Image classification data set "Brackets" (oyekanjohn/Brackets_data on GitHub). Class labels (2): correct, incorrect.

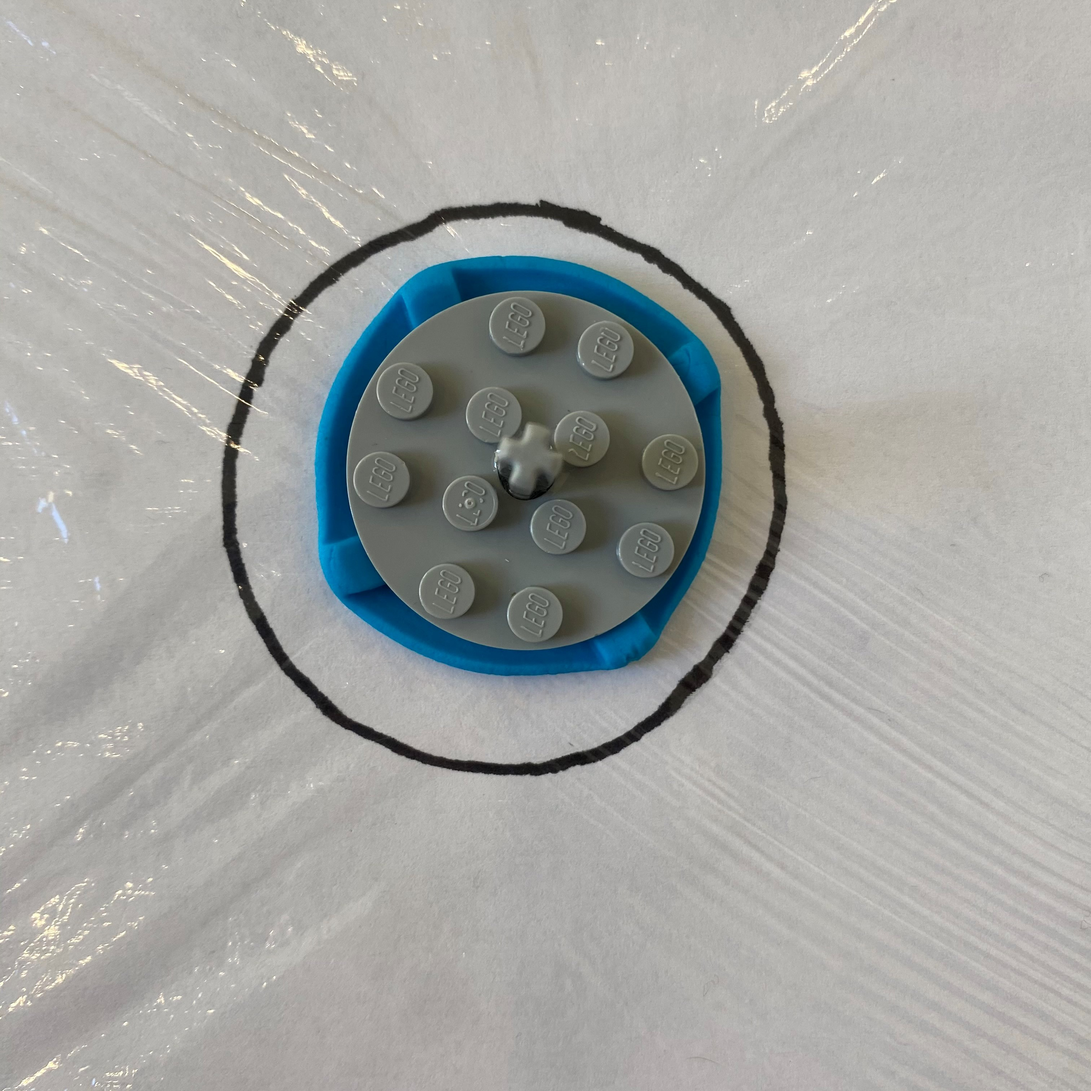
Label: correct

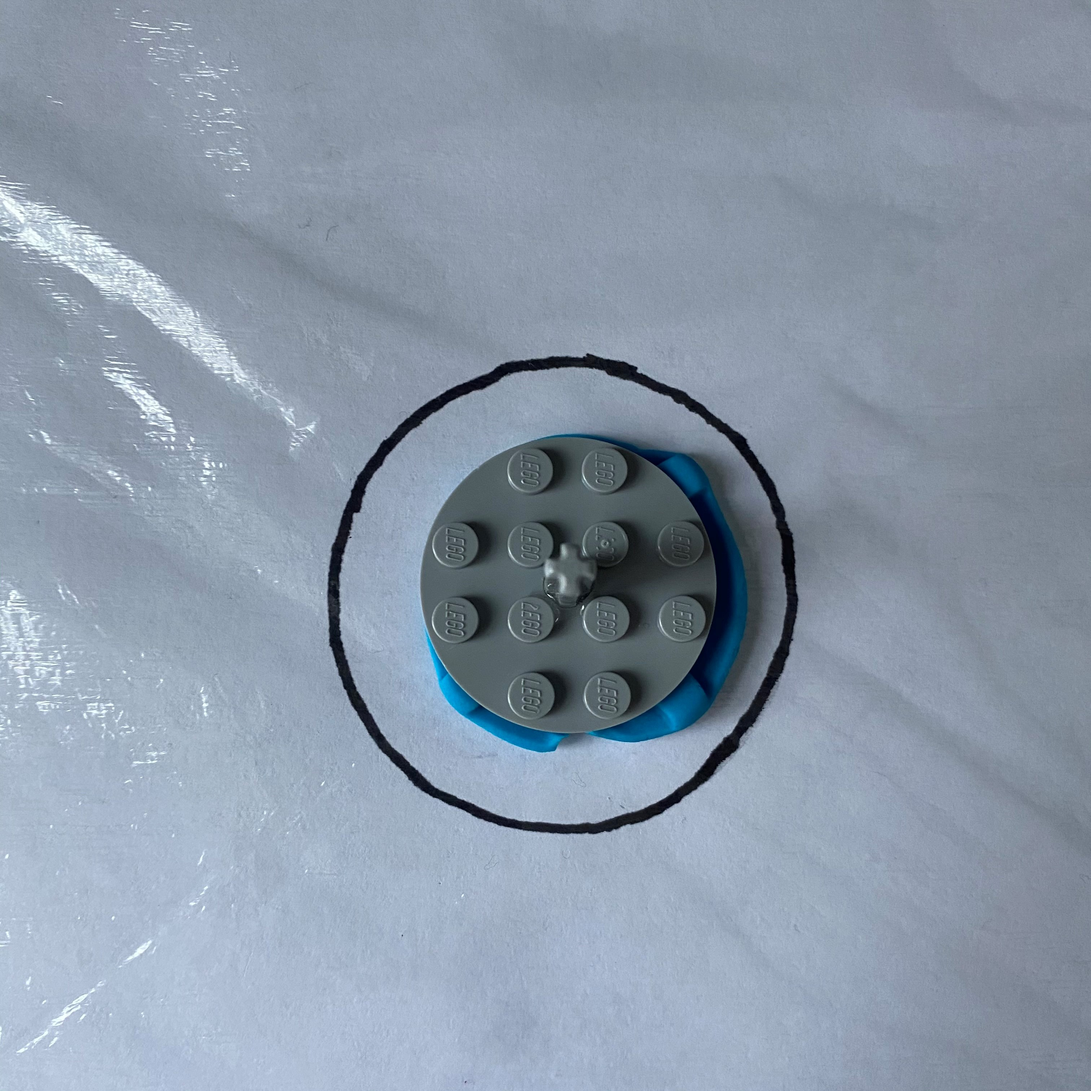
Label: incorrect

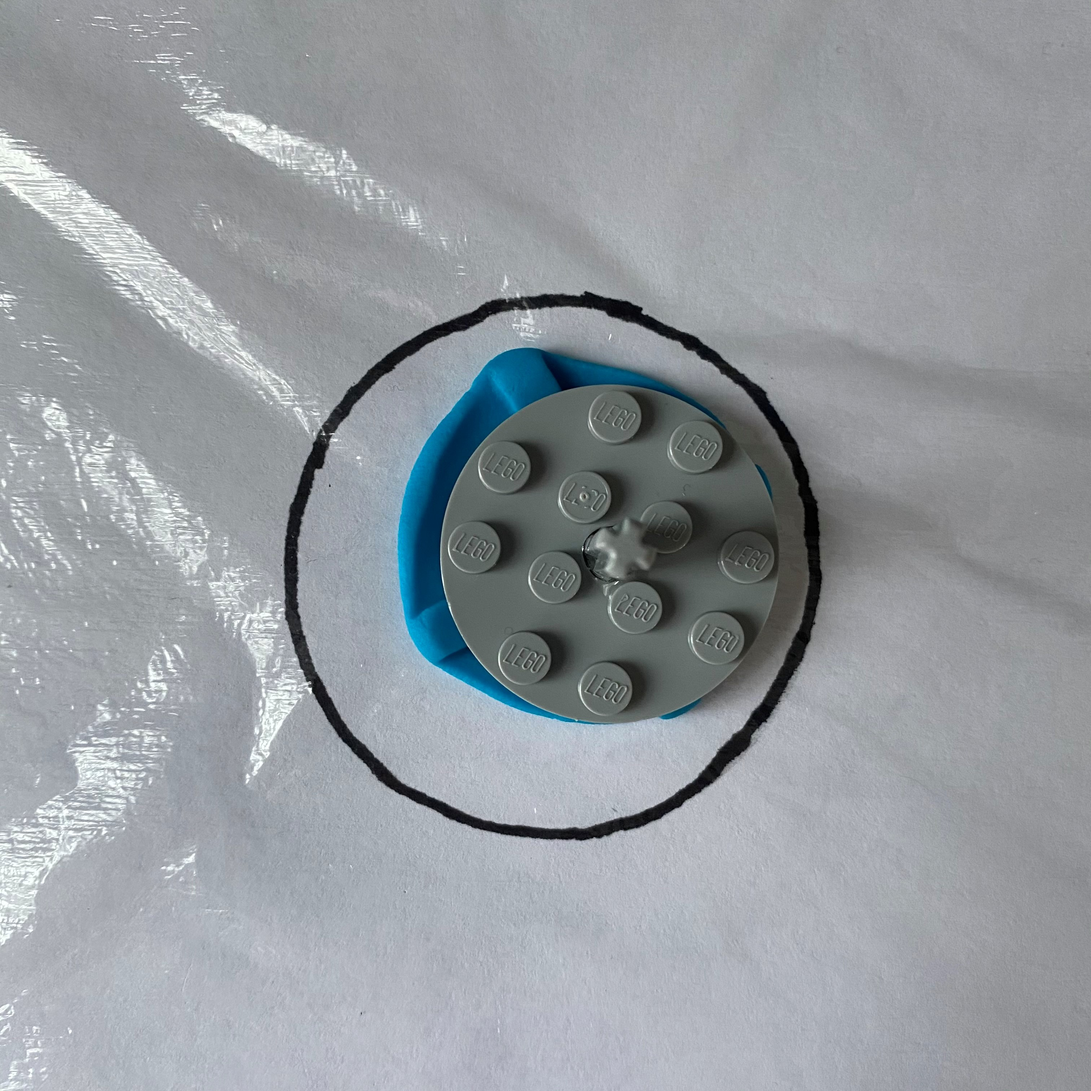
Label: incorrect

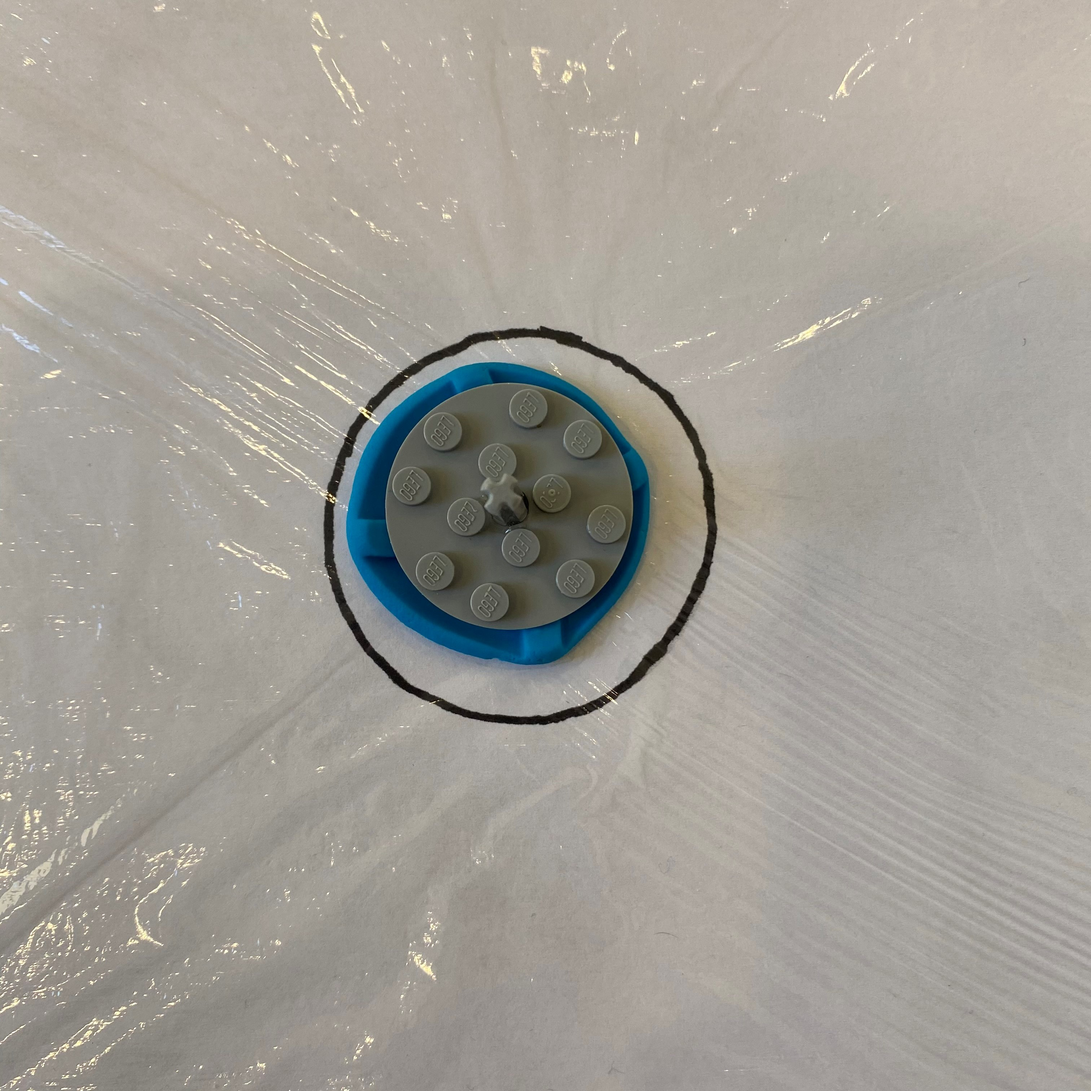
Label: correct

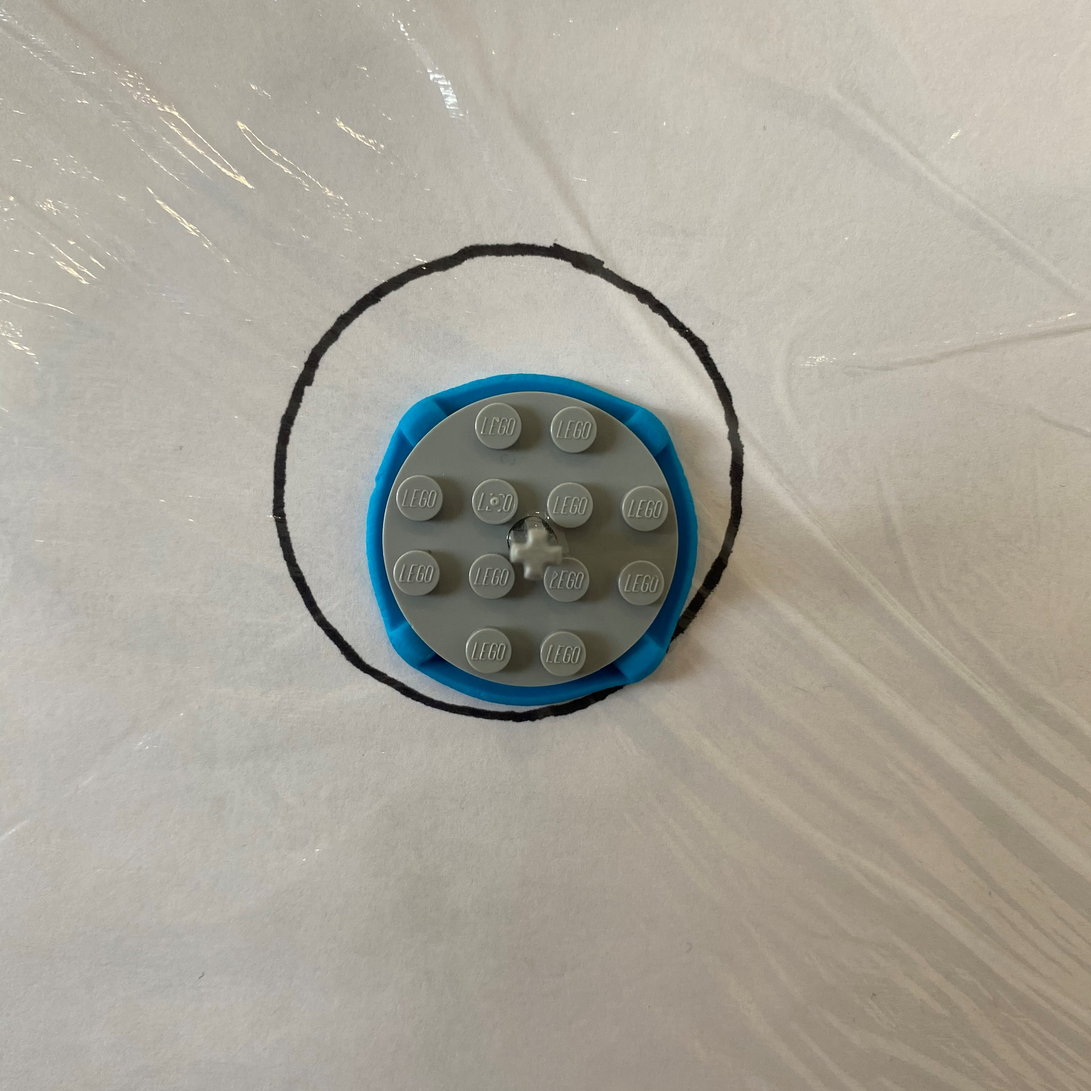
Label: incorrect

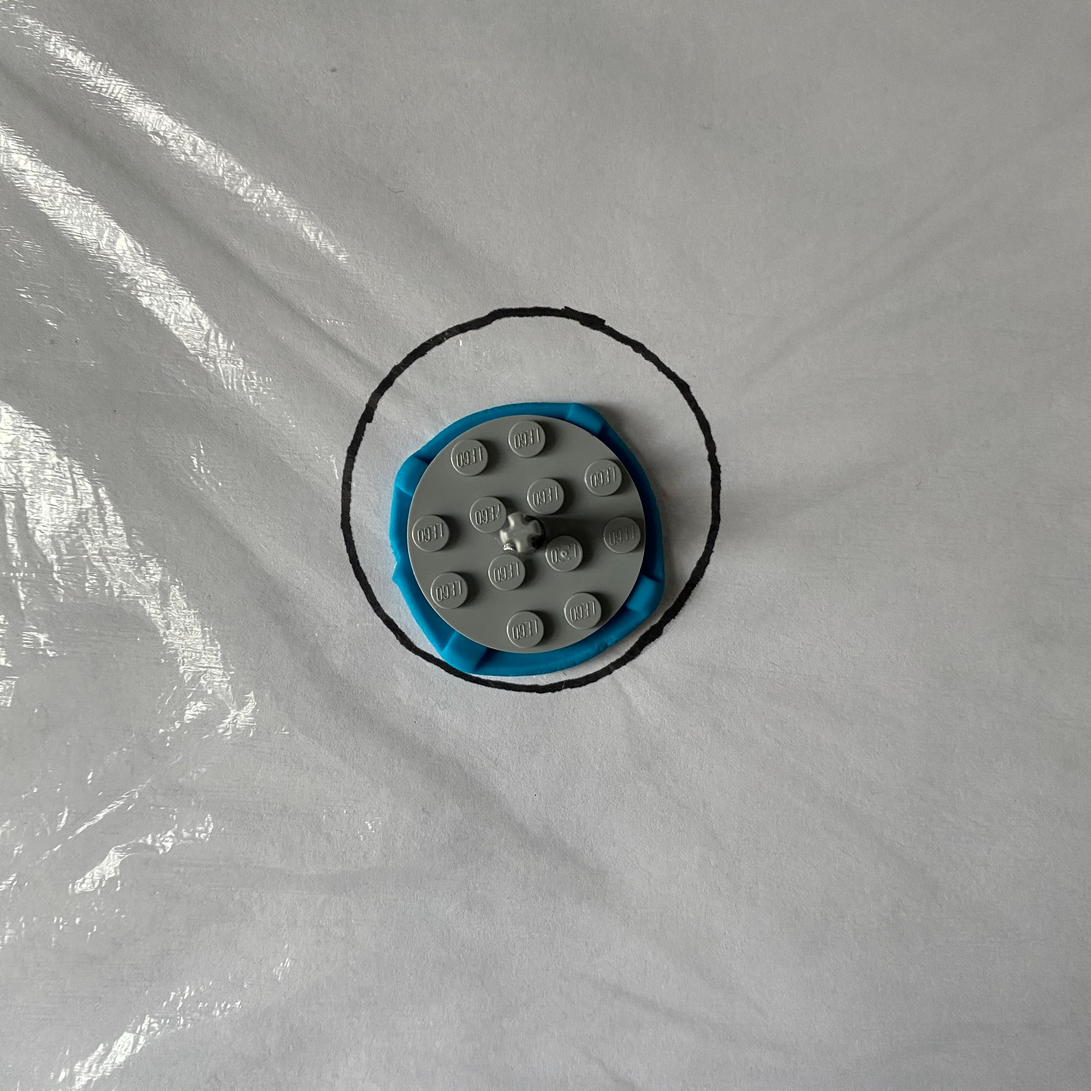
Label: correct
